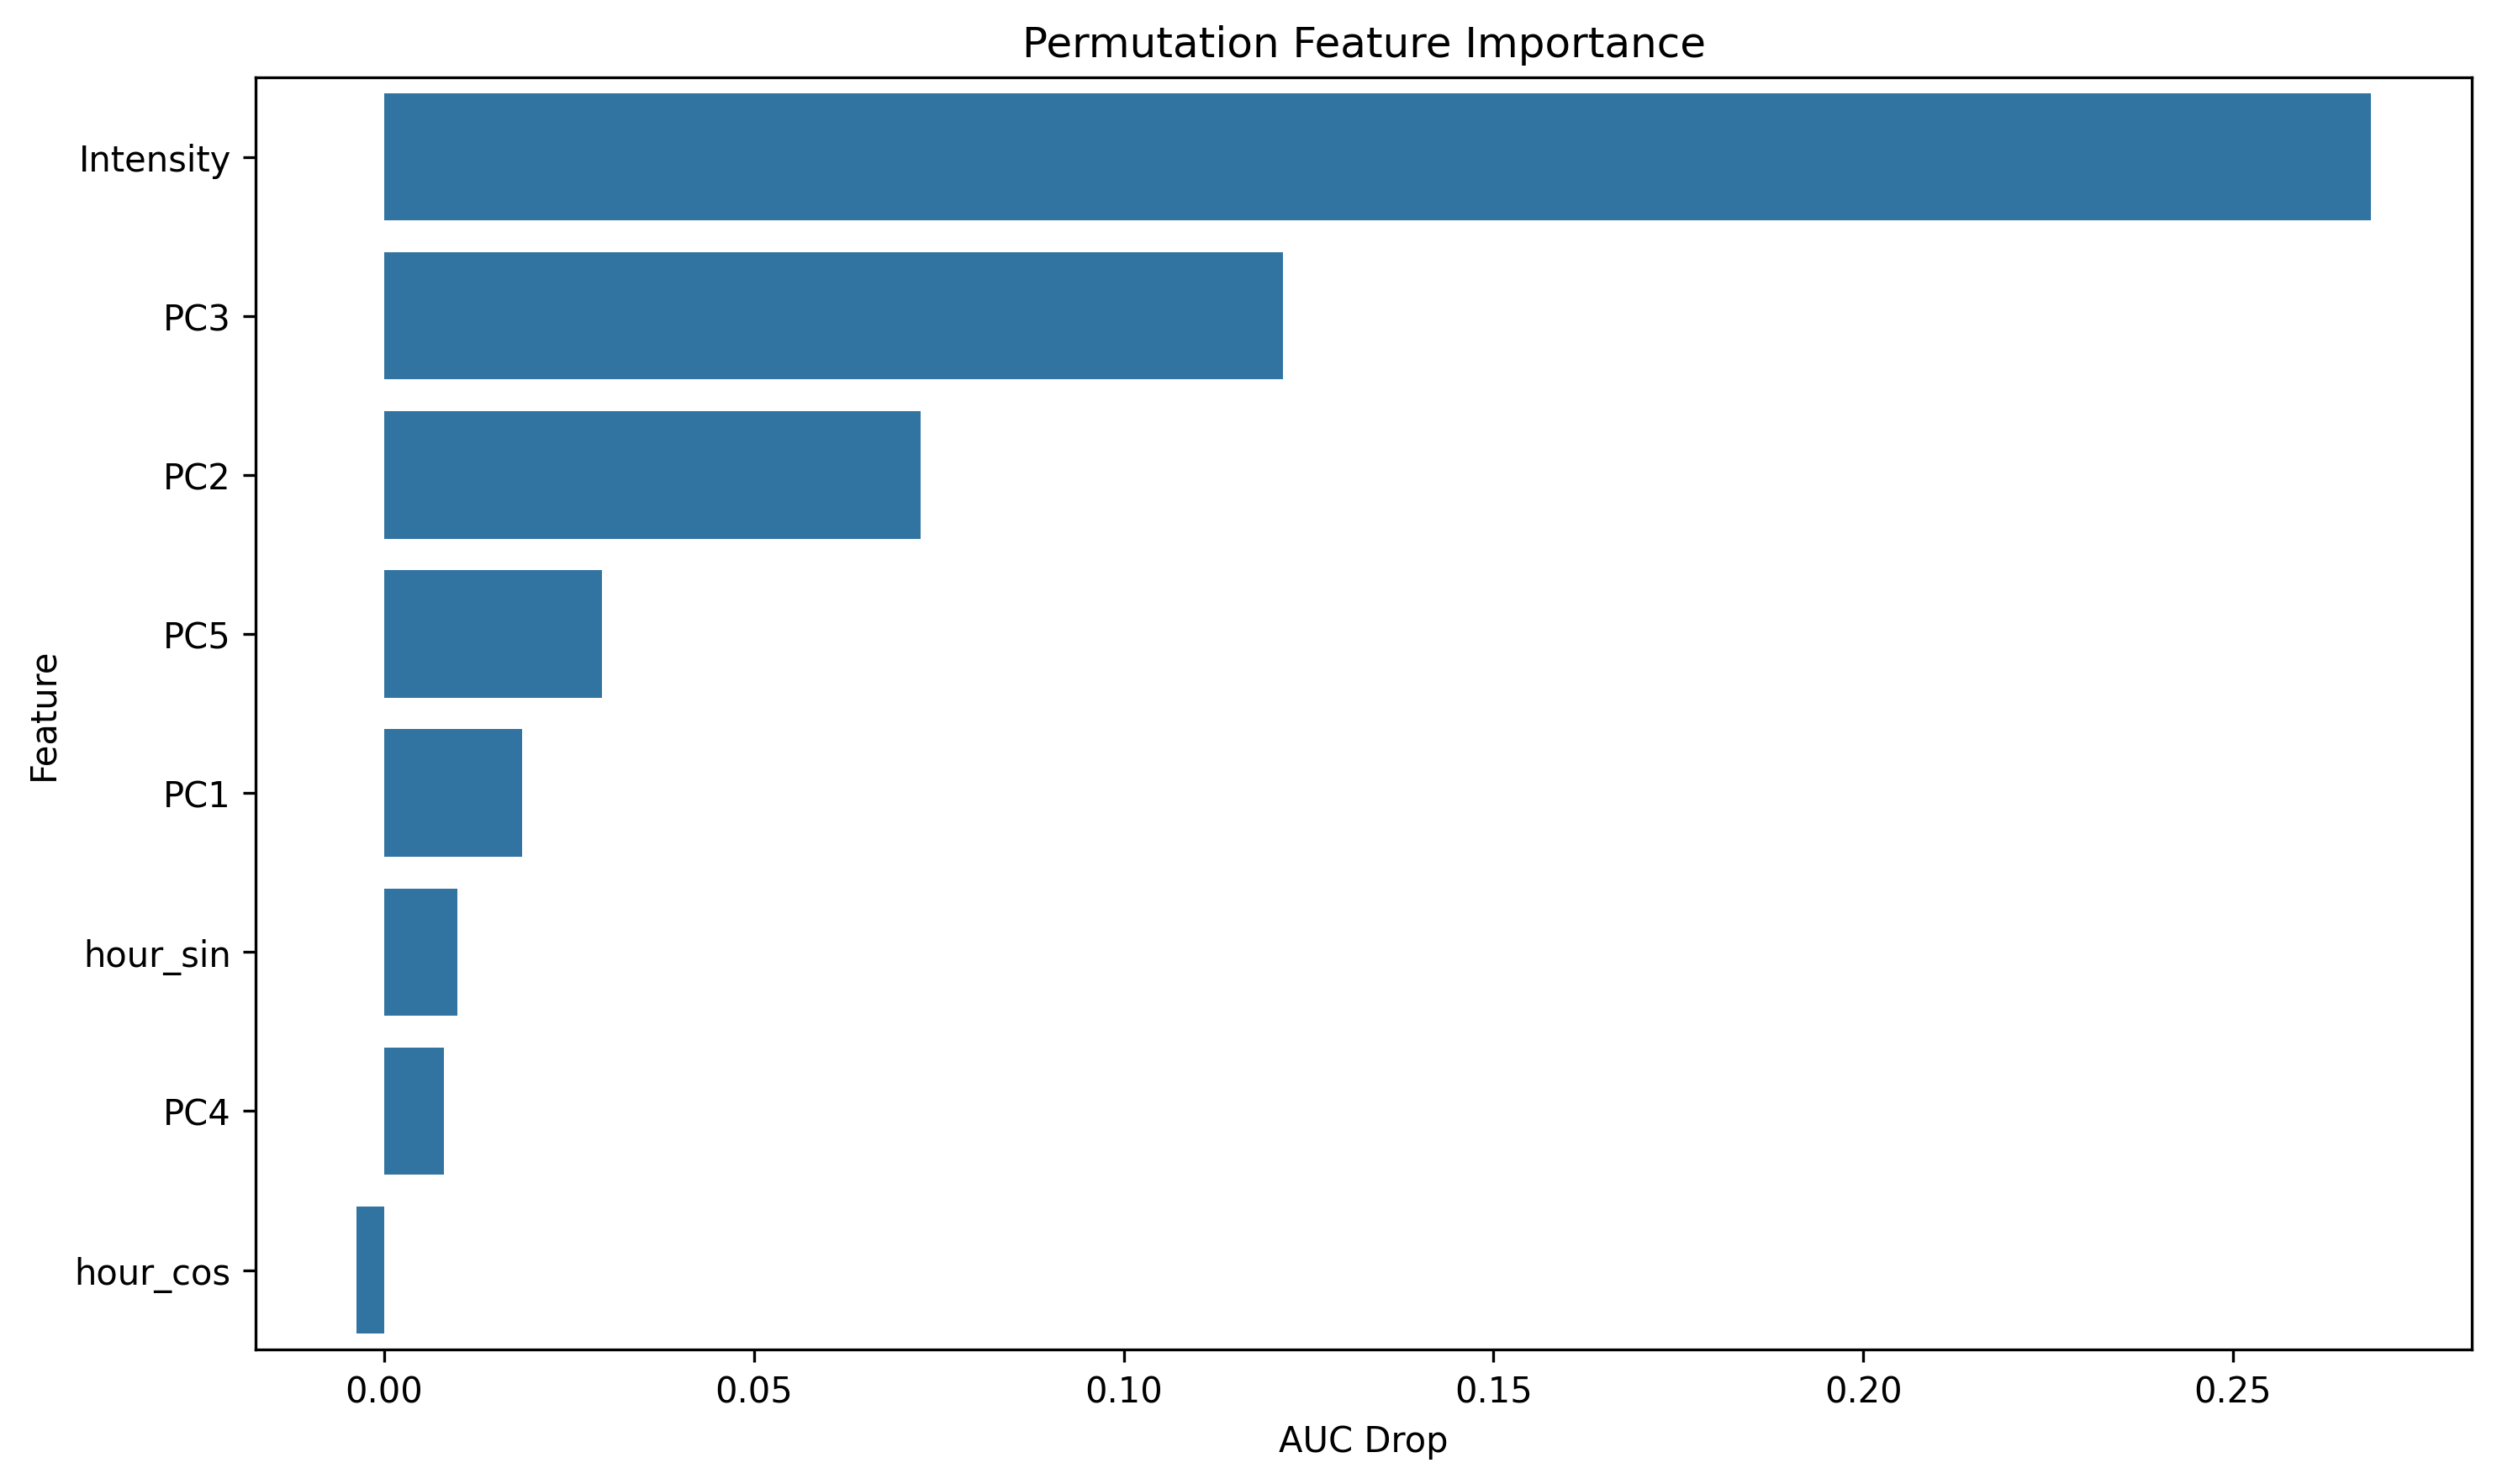

The file beside this chart, header and first rows:
feature, importance
Intensity, 0.2687
PC3, 0.1215
PC2, 0.07251
PC5, 0.02947
PC1, 0.01862
hour_sin, 0.00991
PC4, 0.008067
hour_cos, -0.003771
